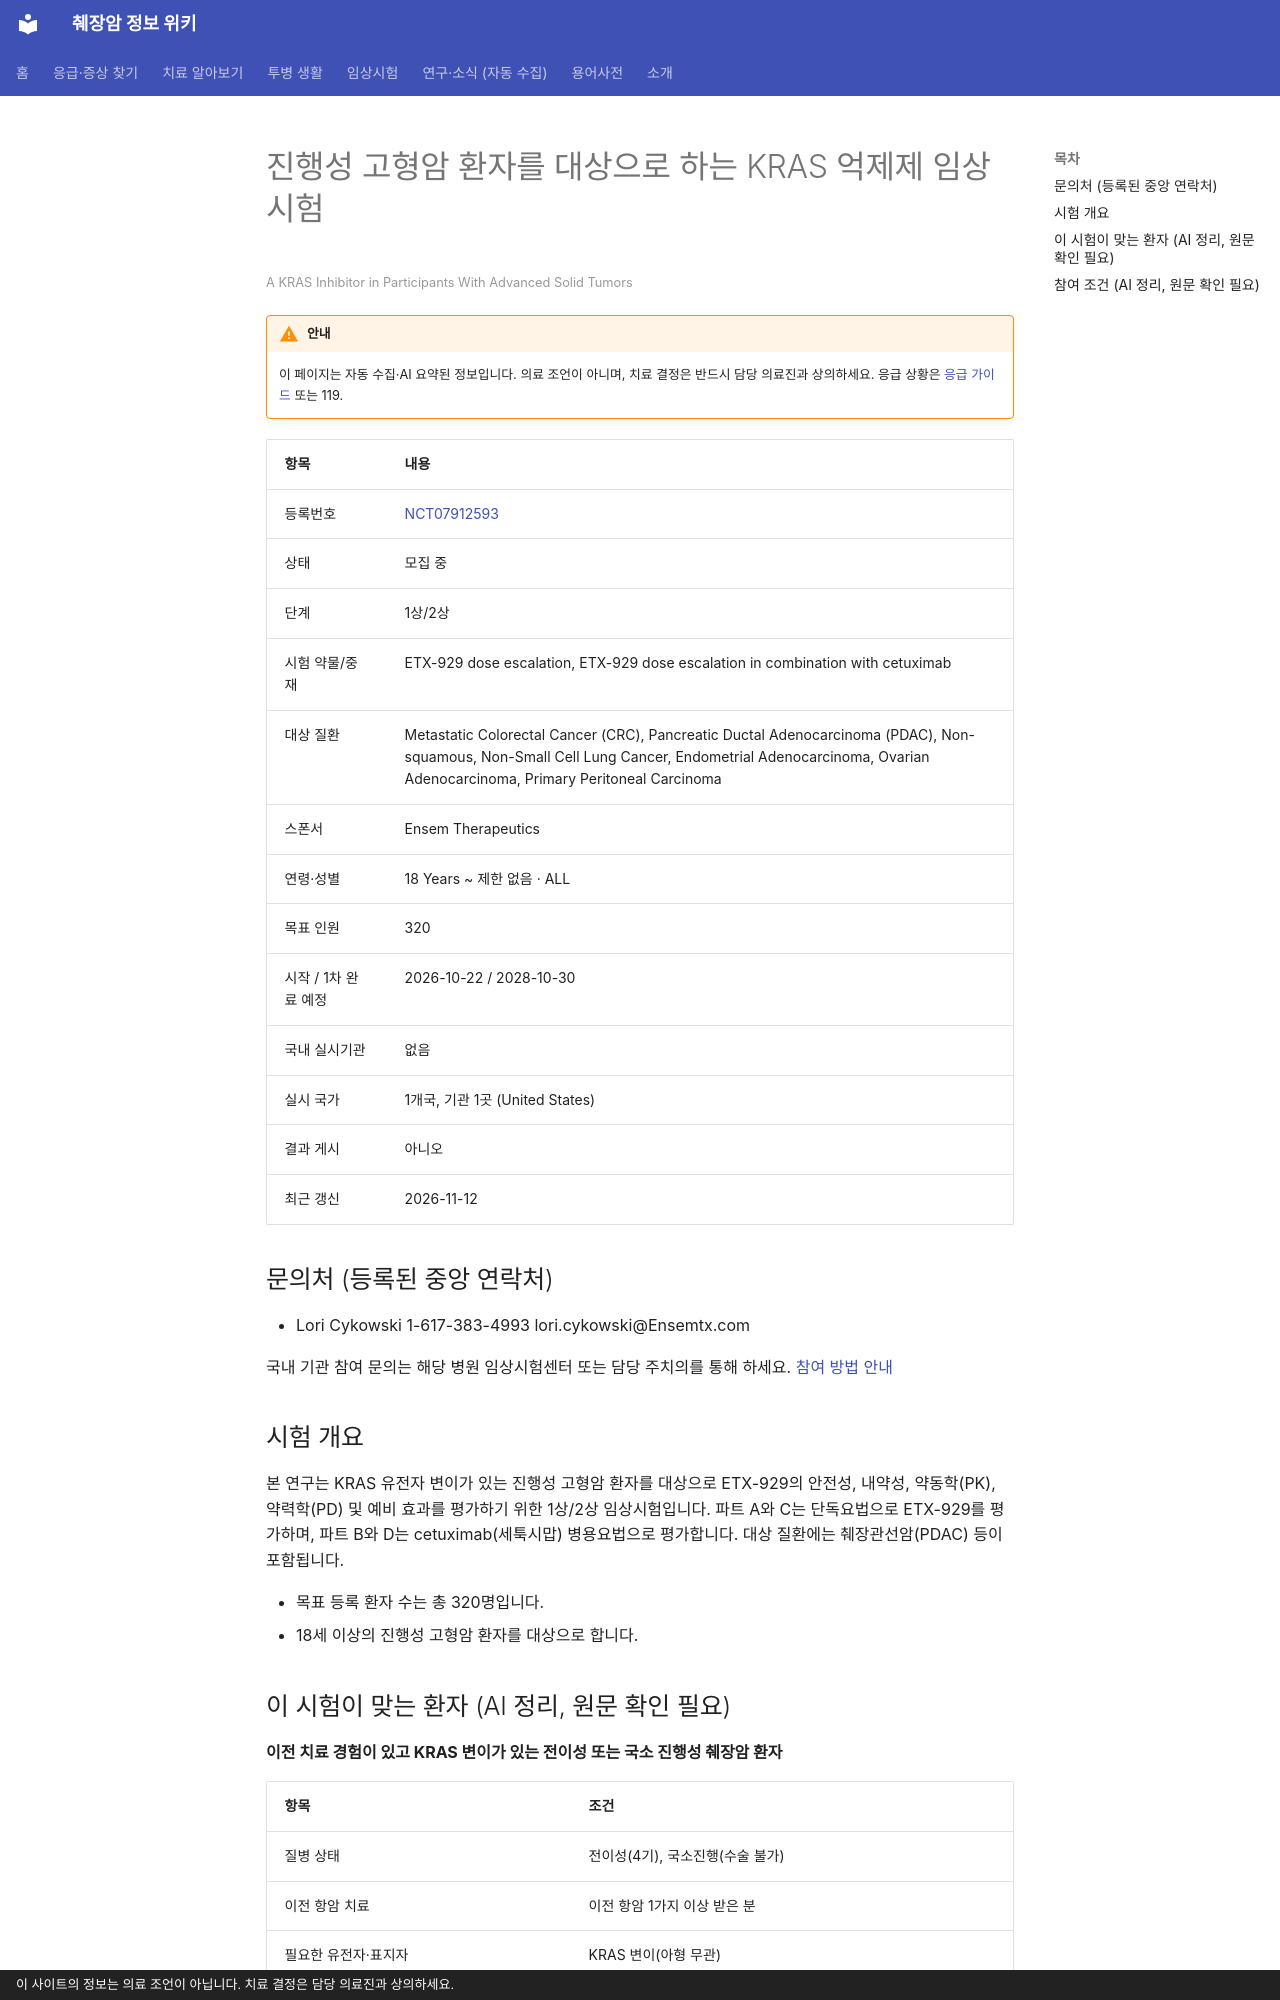

repository: hizorro88-rgb/papersearcher · page: _generated/trials/NCT07912593/index.html · generator: mkdocs · copyright: 이 사이트의 정보는 의료 조언이 아닙니다. 치료 결정은 담당 의료진과 상의하세요.

---
title: "NCT07912593 진행성 고형암 환자를 대상으로 하는 KRAS 억제제 임상시험"
description: "1상/2상 · 모집 중"
comments: true
search:
  boost: 0.4
---

# 진행성 고형암 환자를 대상으로 하는 KRAS 억제제 임상시험

<small>A KRAS Inhibitor in Participants With Advanced Solid Tumors</small>

!!! warning "안내"
    이 페이지는 자동 수집·AI 요약된 정보입니다. 의료 조언이 아니며, 치료 결정은 반드시 담당 의료진과 상의하세요. 응급 상황은 [응급 가이드](../../guides/emergency/index.md) 또는 119.

| 항목 | 내용 |
|---|---|
| 등록번호 | [NCT07912593](https://clinicaltrials.gov/study/NCT07912593) |
| 상태 | 모집 중 |
| 단계 | 1상/2상 |
| 시험 약물/중재 | ETX-929 dose escalation, ETX-929 dose escalation in combination with cetuximab |
| 대상 질환 | Metastatic Colorectal Cancer (CRC), Pancreatic Ductal Adenocarcinoma (PDAC), Non-squamous, Non-Small Cell Lung Cancer, Endometrial Adenocarcinoma, Ovarian Adenocarcinoma, Primary Peritoneal Carcinoma |
| 스폰서 | Ensem Therapeutics |
| 연령·성별 | 18 Years ~ 제한 없음 · ALL |
| 목표 인원 | 320 |
| 시작 / 1차 완료 예정 | 2026-10-22 / 2028-10-30 |
| 국내 실시기관 | 없음 |
| 실시 국가 | 1개국, 기관 1곳 (United States) |
| 결과 게시 | 아니오 |
| 최근 갱신 | 2026-11-12 |

## 문의처 (등록된 중앙 연락처)

- Lori Cykowski 1-617-383-4993 lori.cykowski@Ensemtx.com

국내 기관 참여 문의는 해당 병원 임상시험센터 또는 담당 주치의를 통해 하세요. [참여 방법 안내](../../guides/trials/how-to-apply.md)

## 시험 개요

본 연구는 KRAS 유전자 변이가 있는 진행성 고형암 환자를 대상으로 ETX-929의 안전성, 내약성, 약동학(PK), 약력학(PD) 및 예비 효과를 평가하기 위한 1상/2상 임상시험입니다. 파트 A와 C는 단독요법으로 ETX-929를 평가하며, 파트 B와 D는 cetuximab(세툭시맙) 병용요법으로 평가합니다. 대상 질환에는 췌장관선암(PDAC) 등이 포함됩니다.

- 목표 등록 환자 수는 총 320명입니다.
- 18세 이상의 진행성 고형암 환자를 대상으로 합니다.

## 이 시험이 맞는 환자 (AI 정리, 원문 확인 필요)

**이전 치료 경험이 있고 KRAS 변이가 있는 전이성 또는 국소 진행성 췌장암 환자**

| 항목 | 조건 |
|---|---|
| 질병 상태 | 전이성(4기), 국소진행(수술 불가) |
| 이전 항암 치료 | 이전 항암 1가지 이상 받은 분 |
| 필요한 유전자·표지자 | KRAS 변이(아형 무관) |
| ECOG 수행능력 | 1 이하 |

주요 제외 기준: 증상이 있는 뇌전이 또는 척수 전이 · 다른 암 병력 (최근 2년 이내)

내 상황에 맞는지 한 번에 보려면 [맞춤 임상시험 찾기](../../guides/trials/finder.md).
